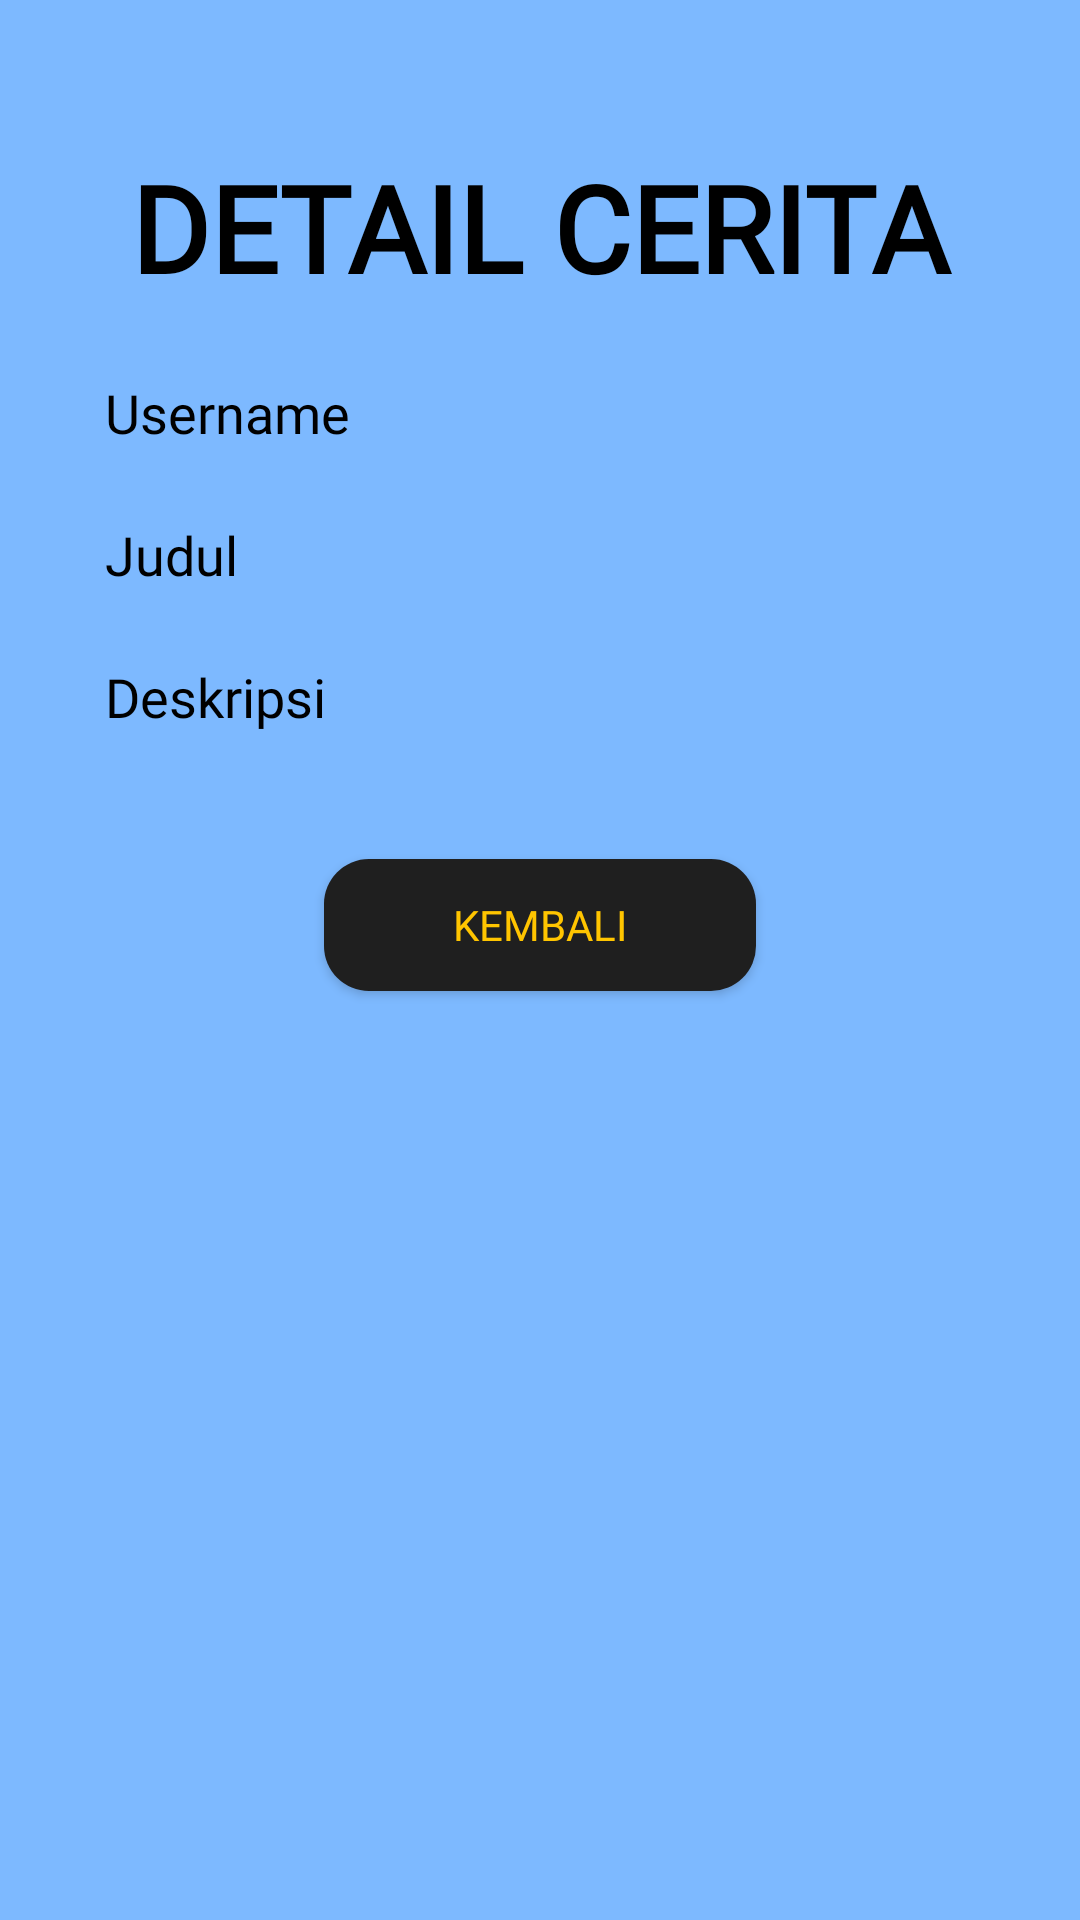

Layout XML and referenced resources for this Android screen:
<!-- AndroidManifest.xml: application theme Theme.Perempuan -->
<!-- res/layout/activity_read_more.xml -->
<?xml version="1.0" encoding="utf-8"?>
<androidx.constraintlayout.widget.ConstraintLayout xmlns:android="http://schemas.android.com/apk/res/android"
    xmlns:app="http://schemas.android.com/apk/res-auto"
    xmlns:tools="http://schemas.android.com/tools"
    android:layout_width="match_parent"
    android:layout_height="match_parent"
    tools:context=".activity.ReadMoreActivity"
    style="@style/lightBackground">

    <ScrollView
        android:layout_width="match_parent"
        android:layout_height="match_parent"
        app:layout_constraintEnd_toEndOf="parent"
        app:layout_constraintStart_toStartOf="parent"
        app:layout_constraintTop_toTopOf="parent">

        <LinearLayout
            android:layout_width="match_parent"
            android:layout_height="wrap_content"
            android:orientation="vertical">

            <TextView
                android:id="@+id/tvStory"
                android:layout_width="match_parent"
                android:layout_height="wrap_content"
                android:layout_marginTop="49dp"
                android:fontFamily="@font/montserrat"
                android:text="DETAIL CERITA"
                android:textAlignment="center"
                android:textColor="@color/black"
                android:textSize="40sp"
                android:textStyle="bold" />

            <LinearLayout
                style="@style/text_normal"
                android:layout_width="290dp"
                android:layout_height="wrap_content"
                android:layout_gravity="center"
                android:orientation="vertical">

                <TextView
                    android:id="@+id/tvUsername"
                    style="@style/text_normal"
                    android:layout_width="wrap_content"
                    android:layout_height="wrap_content"
                    android:layout_marginTop="23dp"
                    android:text="Username" />


                <TextView
                    android:id="@+id/tvTitle"
                    style="@style/text_normal"
                    android:layout_width="wrap_content"
                    android:layout_height="wrap_content"
                    android:layout_marginTop="23dp"
                    android:text="Judul" />

                <TextView
                    android:id="@+id/tvContent"
                    style="@style/text_normal"
                    android:layout_width="wrap_content"
                    android:layout_height="wrap_content"
                    android:layout_marginTop="23dp"
                    android:text="Deskripsi" />

                <androidx.appcompat.widget.AppCompatButton
                    android:id="@+id/btnBack"
                    style="@style/button"
                    android:layout_gravity="center"
                    android:layout_marginTop="42dp"
                    android:layout_marginBottom="49dp"
                    android:text="Kembali" />

            </LinearLayout>

        </LinearLayout>

    </ScrollView>

</androidx.constraintlayout.widget.ConstraintLayout>
<!-- resources referenced by this layout -->
<resources>
  <color name="black">#FF000000</color>
  <style name="button" parent="Widget.AppCompat.Button.Colored">
          <item name="android:textColor">@color/yellow</item>
          <item name="android:background">@drawable/button_black</item>
          <item name="fontFamily">@font/muli_semibold</item>
          <item name="android:layout_width">144dp</item>
          <item name="android:layout_height">44dp</item>
      </style>
  <style name="lightBackground">
          <item name="android:background">#7DB9FF</item>
      </style>
  <style name="text_normal">
          <item name="fontFamily">@font/muli_semibold</item>
          <item name="android:textColor">@color/black</item>
          <item name="android:textSize">18sp</item>
      </style>
  <style name="Theme.Perempuan" parent="Theme.MaterialComponents.DayNight.NoActionBar">
          
          <item name="colorPrimary">@color/purple_500</item>
          <item name="colorPrimaryVariant">@color/purple_700</item>
          <item name="colorOnPrimary">@color/white</item>
          
          <item name="colorSecondary">@color/teal_200</item>
          <item name="colorSecondaryVariant">@color/teal_700</item>
          <item name="colorOnSecondary">@color/black</item>
          
          <item name="android:statusBarColor" tools:targetApi="l">?attr/colorPrimaryVariant</item>
          
      </style>
  <color name="yellow">#FFC500</color>
  <!-- drawable button_black (drawable) -->
  <?xml version="1.0" encoding="utf-8"?>
  <shape xmlns:android="http://schemas.android.com/apk/res/android"
      android:shape="rectangle">
      <solid android:color="#1F1F1F"/>
      <corners android:radius="15dp"/>
  </shape>
  <color name="purple_500">#FF6200EE</color>
  <color name="purple_700">#FF3700B3</color>
  <color name="white">#FFFFFFFF</color>
  <color name="teal_200">#FF03DAC5</color>
  <color name="teal_700">#FF018786</color>
</resources>
